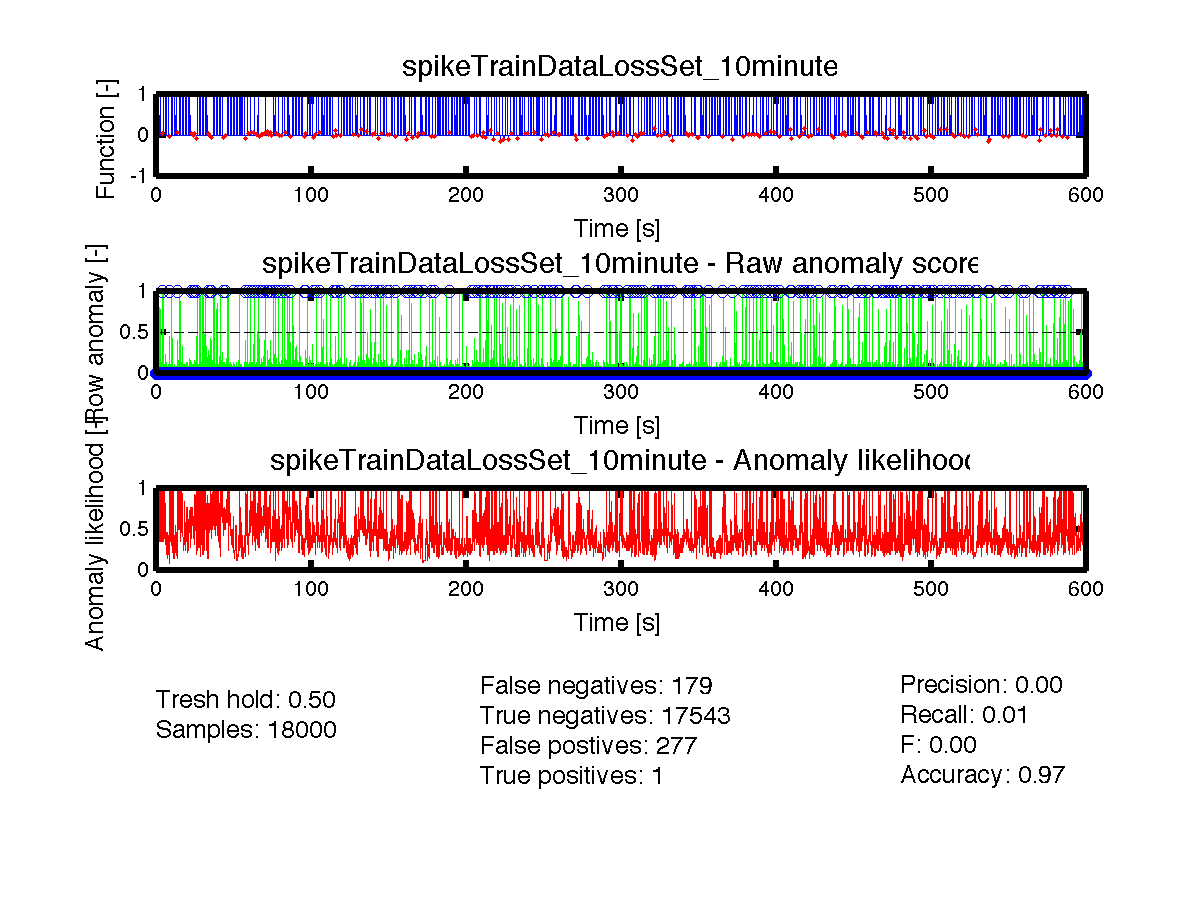

The table this chart was drawn from, first rows:
timestamp, function, phase, has_anomaly, anomaly_score, anomaly_likelihood
0.0000, 0.00000000, 0, 0, 0.05, 0.242
0.0333, 0.00000000, 2.096489e-01, 0, 0.05, 0.2119
0.0667, 0.00000000, 4.192979e-01, 0, 0.025, 0.2119
0.1000, 0.00000000, 6.289468e-01, 0, 0.05, 0.2743
0.1333, 0.00000000, 8.385958e-01, 0, 0.075, 0.3821
0.1667, 0.00000000, 1.048245e+00, 0, 0.15, 0.6179
0.2000, 0.00000000, 1.257894e+00, 0, 0.025, 0.6554
0.2333, 0.00000000, 1.467543e+00, 0, 0.0, 0.6179
0.2667, 0.00000000, 1.677192e+00, 0, 0.025, 0.6554
0.3000, 0.00000000, 1.886841e+00, 0, 0.05, 0.6915
0.3333, 0.00000000, 2.096489e+00, 0, 0.075, 0.7257
0.3667, 0.00000000, 2.306138e+00, 0, 1.0, 1
0.4000, 0.00000000, 2.515787e+00, 0, 0.0, 0.999
0.4333, 0.00000000, 2.725436e+00, 0, 0.025, 0.999
0.4667, 0.00000000, 2.935085e+00, 0, 0.025, 0.999
0.5000, 0.00000000, 3.144734e+00, 0, 0.125, 1
0.5333, 0.00000000, 3.354383e+00, 0, 0.0, 1
0.5667, 0.00000000, 3.564032e+00, 0, 0.025, 1
0.6000, 0.00000000, 3.773681e+00, 0, 0.125, 1
0.6333, 0.00000000, 3.983330e+00, 0, 0.05, 0.999
0.6667, 0.00000000, 4.192979e+00, 0, 0.05, 0.999
0.7000, 0.00000000, 4.402628e+00, 0, 0.0, 0.5398
0.7333, 0.00000000, 4.612277e+00, 0, 0.05, 0.6554
0.7667, 0.00000000, 4.821926e+00, 0, 0.075, 0.7257
0.8000, 0.00000000, 5.031575e+00, 0, 0.075, 0.7881
0.8333, 0.00000000, 5.241224e+00, 0, 0.025, 0.6554
0.8667, 0.00000000, 5.450873e+00, 0, 0.075, 0.758
0.9000, 0.00000000, 5.660522e+00, 0, 0.075, 0.8159
0.9333, 1, 5.870171e+00, 0, 0.775, 0.9999
0.9667, 0.00000000, 6.079820e+00, 0, 0.325, 1
1, 0.00000000, 6.283185e-03, 0, 0.0, 0.999
1.033, 0.00000000, 2.159321e-01, 0, 0.025, 0.999
1.067, 0.00000000, 4.255811e-01, 0, 0.05, 0.999
1.1, 0.00000000, 6.352300e-01, 0, 0.05, 0.999
1.133, 0.00000000, 8.448790e-01, 0, 0.125, 0.999
1.167, 0.00000000, 1.054528e+00, 0, 0.05, 0.999
1.2, 0.00000000, 1.264177e+00, 0, 0.05, 0.999
1.233, 0.00000000, 1.473826e+00, 0, 0.075, 0.999
1.267, 0.00000000, 1.683475e+00, 0, 0.125, 0.9821
1.3, 0.00000000, 1.893124e+00, 0, 0.0, 0.758
1.333, 0.00000000, 2.102773e+00, 0, 0.075, 0.8413
1.367, 0.00000000, 2.312422e+00, 0, 0.15, 0.9332
1.4, 0.00000000, 2.522071e+00, 0, 0.025, 0.9192
1.433, 0.00000000, 2.731720e+00, 0, 0.025, 0.9032
1.467, 0.00000000, 2.941368e+00, 0, 0.1, 0.8849
1.5, 0.00000000, 3.151017e+00, 0, 0.075, 0.9032
1.533, 0.00000000, 3.360666e+00, 0, 0.025, 0.8849
1.567, 0.00000000, 3.570315e+00, 0, 0.025, 0.8413
1.6, 0.00000000, 3.779964e+00, 0, 0.025, 0.7257
1.633, 0.00000000, 3.989613e+00, 0, 0.025, 0.758
1.667, 0.00000000, 4.199262e+00, 0, 0.025, 0.6554
1.7, 0.00000000, 4.408911e+00, 0, 0.1, 0.5793
1.733, 0.00000000, 4.618560e+00, 0, 0.025, 0.5793
1.767, 0.00000000, 4.828209e+00, 0, 0.0, 0.5398
1.8, 0.00000000, 5.037858e+00, 0, 0.0, 0.3821
1.833, 0.00000000, 5.247507e+00, 0, 0.05, 0.3446
1.867, 0.00000000, 5.457156e+00, 0, 0.05, 0.3821
1.9, 0.00000000, 5.666805e+00, 0, 0.025, 0.3821
1.933, 1, 5.876454e+00, 0, 0.025, 0.3821
1.967, 0.00000000, 6.086103e+00, 0, 0.8, 0.9965
... 17,940 more rows
